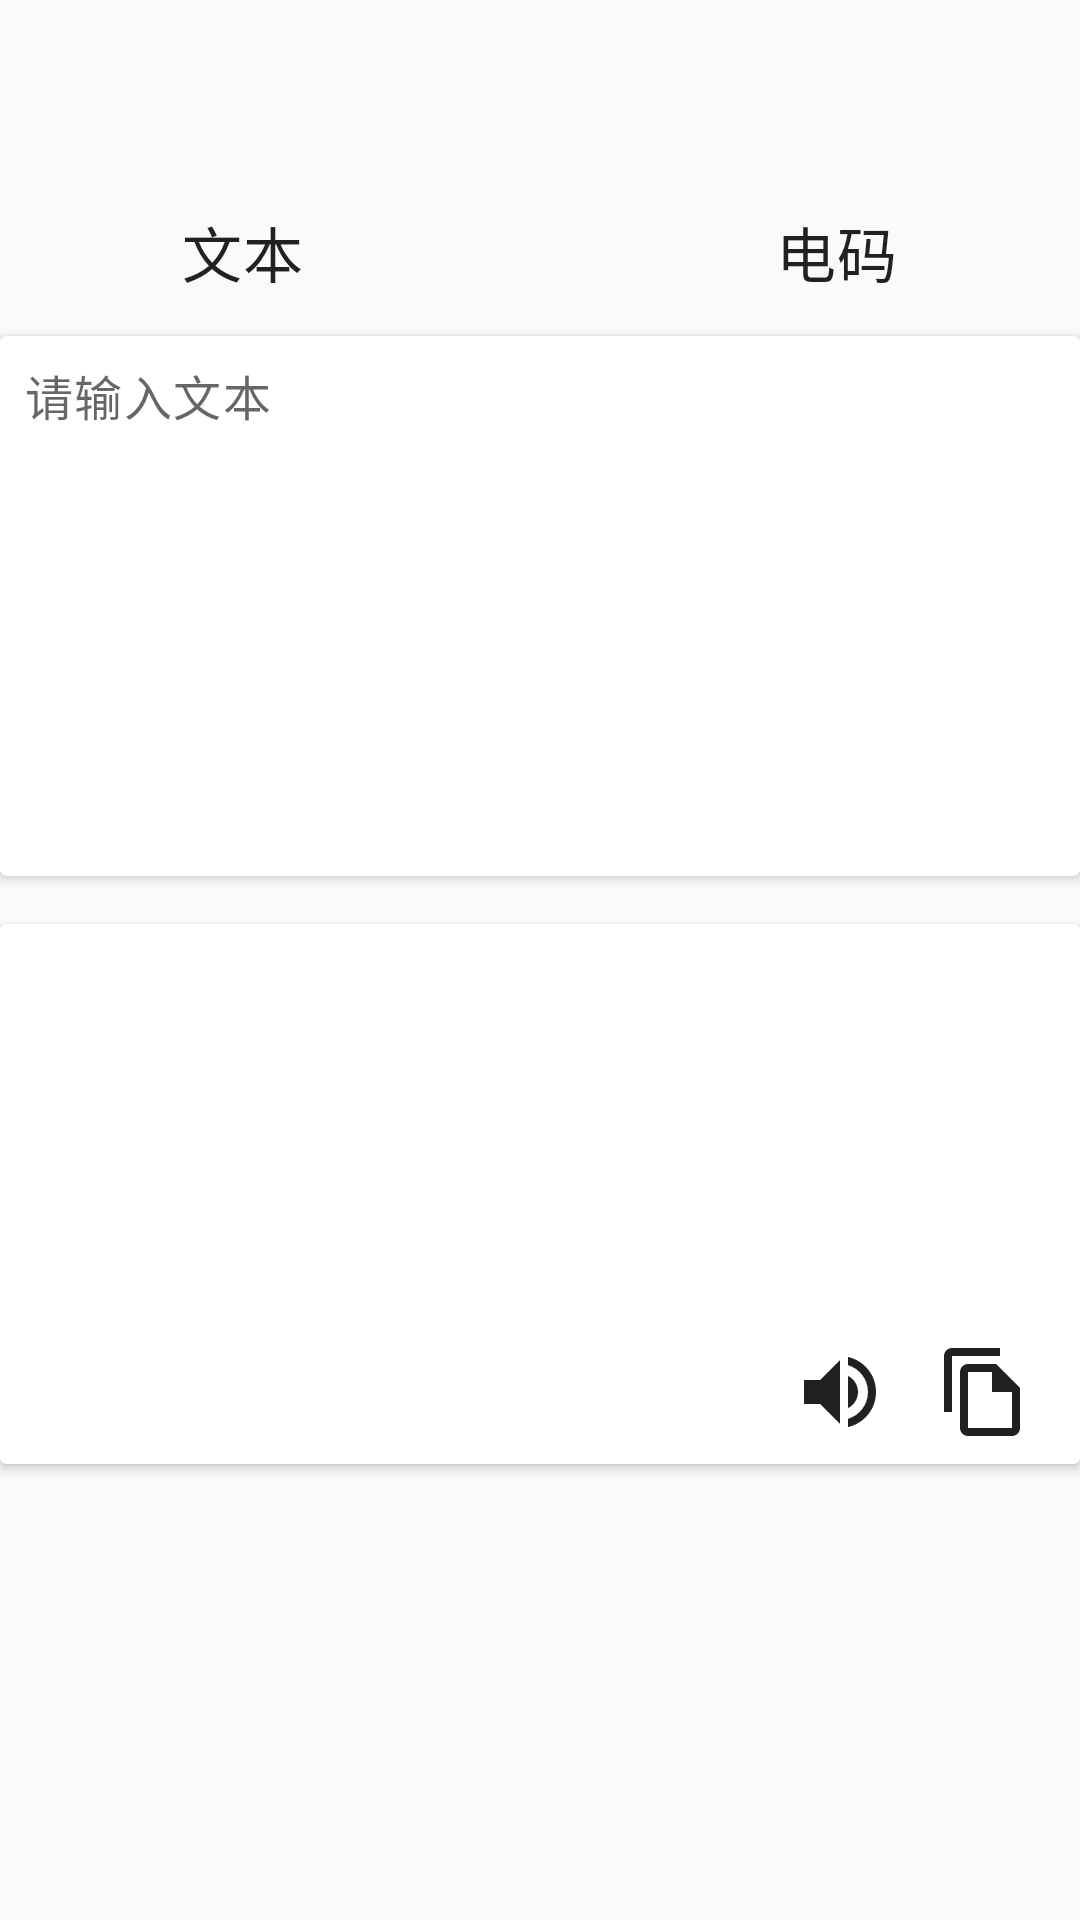

The Android layout XML behind this screen, and the referenced resources:
<!-- AndroidManifest.xml: application theme AppTheme -->
<!-- res/layout/activity_morse_code.xml -->
<?xml version="1.0" encoding="utf-8"?>
<layout xmlns:android="http://schemas.android.com/apk/res/android"
    xmlns:app="http://schemas.android.com/apk/res-auto"
    xmlns:tools="http://schemas.android.com/tools">

    <data>

        <variable
            name="viewModel"
            type="me.masteryi.monokuma.ui.morsecode.MorseCodeViewModel" />
    </data>

    <androidx.constraintlayout.widget.ConstraintLayout
        android:layout_width="match_parent"
        android:layout_height="match_parent"
        tools:context=".ui.morsecode.MorseCodeActivity">

        <com.google.android.material.appbar.AppBarLayout
            android:id="@+id/app_bar"
            android:layout_width="match_parent"
            android:layout_height="wrap_content"
            app:layout_constraintTop_toTopOf="parent">

            <androidx.appcompat.widget.Toolbar
                android:id="@+id/toolbar"
                android:layout_width="match_parent"
                android:layout_height="wrap_content"
                android:theme="@style/MyAppbar" />
        </com.google.android.material.appbar.AppBarLayout>

        <View
            android:id="@+id/top_background"
            android:layout_width="match_parent"
            android:layout_height="56dp"
            app:layout_constraintTop_toBottomOf="@id/app_bar" />

        <TextView
            android:id="@+id/mode_from"
            android:layout_width="wrap_content"
            android:layout_height="wrap_content"
            android:text="文本"
            android:textAppearance="@style/Headline6"
            app:layout_constraintBottom_toBottomOf="@id/top_background"
            app:layout_constraintEnd_toStartOf="@id/convert"
            app:layout_constraintHorizontal_chainStyle="spread"
            app:layout_constraintStart_toStartOf="@id/top_background"
            app:layout_constraintTop_toTopOf="@id/top_background" />

        <ImageView
            android:id="@+id/convert"
            android:layout_width="36dp"
            android:layout_height="36dp"
            android:background="@drawable/ic_swap_horiz"
            android:textAppearance="@style/Headline5"
            app:layout_constraintBottom_toBottomOf="@id/top_background"
            app:layout_constraintEnd_toStartOf="@id/mode_to"
            app:layout_constraintStart_toEndOf="@id/mode_from"
            app:layout_constraintTop_toTopOf="@id/top_background" />

        <TextView
            android:id="@+id/mode_to"
            android:layout_width="wrap_content"
            android:layout_height="wrap_content"
            android:text="电码"
            android:textAppearance="@style/Headline6"
            app:layout_constraintBottom_toBottomOf="@id/top_background"
            app:layout_constraintEnd_toEndOf="parent"
            app:layout_constraintStart_toEndOf="@id/convert"
            app:layout_constraintTop_toTopOf="@id/top_background" />

        <androidx.cardview.widget.CardView
            android:id="@+id/input_card"
            android:layout_width="match_parent"
            android:layout_height="180dp"
            app:layout_constraintTop_toBottomOf="@id/top_background">

            <ImageView
                android:id="@+id/clear"
                android:layout_width="24dp"
                android:layout_height="24dp"
                android:layout_gravity="end"
                android:layout_margin="@dimen/spaceSmall"
                android:background="@drawable/ic_close" />

            <EditText
                android:id="@+id/input"
                android:layout_width="match_parent"
                android:layout_height="match_parent"
                android:layout_marginEnd="32dp"
                android:background="@null"
                android:gravity="top"
                android:hint="@string/morse_code_hint_text"
                android:inputType="textMultiLine"
                android:padding="@dimen/spaceSmall"
                android:textAppearance="@style/Body1" />
        </androidx.cardview.widget.CardView>

        <androidx.cardview.widget.CardView
            android:id="@+id/output_card"
            android:layout_width="match_parent"
            android:layout_height="180dp"
            android:layout_marginTop="@dimen/spaceLarge"
            app:layout_constraintTop_toBottomOf="@id/input_card">

            <androidx.constraintlayout.widget.ConstraintLayout
                android:layout_width="match_parent"
                android:layout_height="match_parent"
                android:orientation="vertical">

                <TextView
                    android:id="@+id/output"
                    android:layout_width="match_parent"
                    android:layout_height="match_parent"
                    android:layout_marginBottom="48dp"
                    android:background="@null"
                    android:padding="@dimen/spaceSmall"
                    android:text="@{viewModel.output}"
                    android:textAppearance="@style/Body1"
                    tools:text="output" />

                <ImageView
                    android:id="@+id/copy"
                    android:layout_width="32dp"
                    android:layout_height="32dp"
                    android:layout_marginEnd="@dimen/spaceLarge"
                    android:background="@drawable/ic_file_copy"
                    app:layout_constraintBottom_toBottomOf="parent"
                    app:layout_constraintEnd_toEndOf="parent"
                    app:layout_constraintTop_toBottomOf="@id/output" />

                <ImageView
                    android:id="@+id/play"
                    android:layout_width="32dp"
                    android:layout_height="32dp"
                    android:layout_marginEnd="@dimen/spaceLarge"
                    android:background="@drawable/ic_volume_up"
                    app:layout_constraintBottom_toBottomOf="parent"
                    app:layout_constraintEnd_toStartOf="@id/copy"
                    app:layout_constraintTop_toBottomOf="@id/output" />
            </androidx.constraintlayout.widget.ConstraintLayout>
        </androidx.cardview.widget.CardView>
    </androidx.constraintlayout.widget.ConstraintLayout>
</layout>
<!-- resources referenced by this layout -->
<resources>
  <dimen name="spaceLarge">16dp</dimen>
  <dimen name="spaceSmall">8dp</dimen>
  <!-- drawable ic_file_copy (drawable) -->
  <vector android:height="24dp" android:tint="#212121"
      android:viewportHeight="24" android:viewportWidth="24"
      android:width="24dp" xmlns:android="http://schemas.android.com/apk/res/android">
      <path android:fillColor="@android:color/white" android:pathData="M16,1L4,1c-1.1,0 -2,0.9 -2,2v14h2L4,3h12L16,1zM15,5L8,5c-1.1,0 -1.99,0.9 -1.99,2L6,21c0,1.1 0.89,2 1.99,2L19,23c1.1,0 2,-0.9 2,-2L21,11l-6,-6zM8,21L8,7h6v5h5v9L8,21z"/>
  </vector>
  <!-- drawable ic_volume_up (drawable) -->
  <vector android:height="24dp" android:tint="#212121"
      android:viewportHeight="24" android:viewportWidth="24"
      android:width="24dp" xmlns:android="http://schemas.android.com/apk/res/android">
      <path android:fillColor="@android:color/white" android:pathData="M3,9v6h4l5,5L12,4L7,9L3,9zM16.5,12c0,-1.77 -1.02,-3.29 -2.5,-4.03v8.05c1.48,-0.73 2.5,-2.25 2.5,-4.02zM14,3.23v2.06c2.89,0.86 5,3.54 5,6.71s-2.11,5.85 -5,6.71v2.06c4.01,-0.91 7,-4.49 7,-8.77s-2.99,-7.86 -7,-8.77z"/>
  </vector>
  <string name="morse_code_hint_text">请输入文本</string>
  <style name="Body1" parent="TextAppearance.MaterialComponents.Body1" />
  <style name="Headline5" parent="TextAppearance.MaterialComponents.Headline5" />
  <style name="Headline6" parent="TextAppearance.MaterialComponents.Headline6" />
  <style name="MyAppbar" parent="Theme.AppCompat.Light.DarkActionBar" />
  <style name="AppTheme" parent="Theme.AppCompat.Light.NoActionBar">
          <item name="colorPrimary">@color/primaryColor</item>
          <item name="colorPrimaryDark">@color/primaryDarkColor</item>
          <item name="colorAccent">@color/secondaryColor</item>
      </style>
  <color name="primaryColor">#fafafa</color>
  <color name="primaryDarkColor">#c7c7c7</color>
  <color name="secondaryColor">#212121</color>
</resources>
